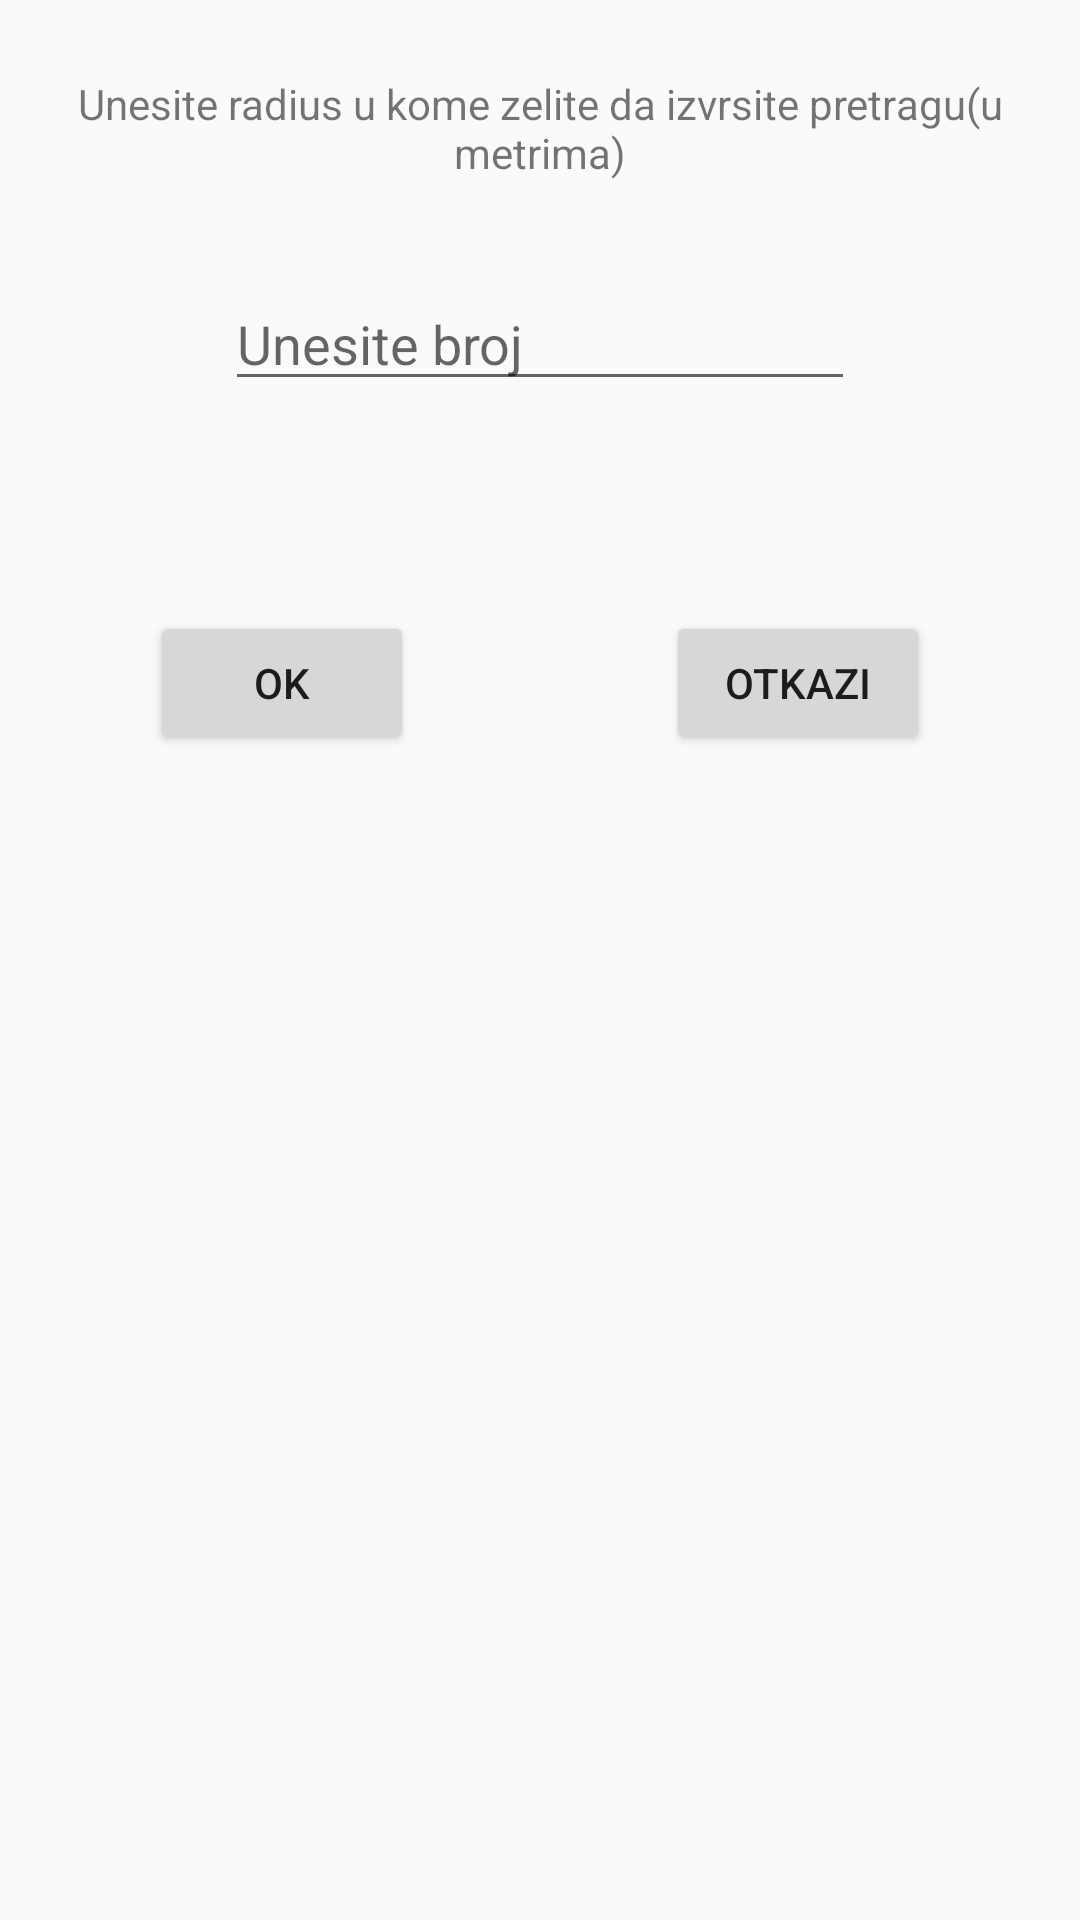

The Android layout XML behind this screen, and the referenced resources:
<!-- AndroidManifest.xml: application theme Theme.MOSISprojekat -->
<!-- res/layout/radius_dialog.xml -->
<?xml version="1.0" encoding="utf-8"?>
<androidx.constraintlayout.widget.ConstraintLayout xmlns:android="http://schemas.android.com/apk/res/android"
    xmlns:app="http://schemas.android.com/apk/res-auto"
    xmlns:tools="http://schemas.android.com/tools"
    android:id="@+id/radius_CancelButton"
    android:layout_width="match_parent"
    android:layout_height="match_parent">

    <TextView
        android:id="@+id/radius_label"
        android:layout_width="wrap_content"
        android:layout_height="wrap_content"
        android:layout_marginTop="25dp"
        android:text="Unesite radius u kome zelite da izvrsite pretragu(u metrima)"
        android:textAlignment="center"
        app:layout_constraintEnd_toEndOf="parent"
        app:layout_constraintStart_toStartOf="parent"
        app:layout_constraintTop_toTopOf="parent" />

    <EditText
        android:id="@+id/radius_radiusInput"
        android:layout_width="wrap_content"
        android:layout_height="wrap_content"
        android:layout_marginTop="32dp"
        android:ems="10"
        android:hint="Unesite broj"
        android:inputType="textShortMessage|number|textPersonName"
        app:layout_constraintEnd_toEndOf="parent"
        app:layout_constraintStart_toStartOf="parent"
        app:layout_constraintTop_toBottomOf="@+id/radius_label" />

    <Button
        android:id="@+id/radius_cnclBtn"
        android:layout_width="wrap_content"
        android:layout_height="wrap_content"
        android:layout_marginEnd="50dp"
        android:text="Otkazi"
        app:layout_constraintEnd_toEndOf="parent"
        app:layout_constraintHorizontal_bias="1.0"
        app:layout_constraintStart_toEndOf="@+id/radius_OkButton"
        app:layout_constraintTop_toTopOf="@+id/radius_OkButton" />

    <Button
        android:id="@+id/radius_OkButton"
        android:layout_width="wrap_content"
        android:layout_height="wrap_content"
        android:layout_marginStart="50dp"
        android:layout_marginTop="70dp"
        android:text="OK"
        app:layout_constraintStart_toStartOf="parent"
        app:layout_constraintTop_toBottomOf="@+id/radius_radiusInput" />
</androidx.constraintlayout.widget.ConstraintLayout>
<!-- resources referenced by this layout -->
<resources>
  <style name="Theme.MOSISprojekat" parent="Theme.AppCompat.Light.DarkActionBar">
          
          <item name="colorPrimary">@color/purple_500</item>
          <item name="colorPrimaryVariant">@color/purple_700</item>
          <item name="colorOnPrimary">@color/white</item>
          
          <item name="colorSecondary">@color/teal_200</item>
          <item name="colorSecondaryVariant">@color/teal_700</item>
          <item name="colorOnSecondary">@color/black</item>
          
          <item name="android:statusBarColor">?attr/colorPrimaryVariant</item>
          
      </style>
  <!-- not gathered from this repository: default colours our renderer supplied (Android Studio template values) -->
  <color name="purple_500">#FF6200EE</color>
  <color name="purple_700">#FF3700B3</color>
  <color name="teal_200">#FF03DAC5</color>
  <color name="teal_700">#FF018786</color>
  <color name="black">#FF000000</color>
  <color name="white">#FFFFFFFF</color>
</resources>
